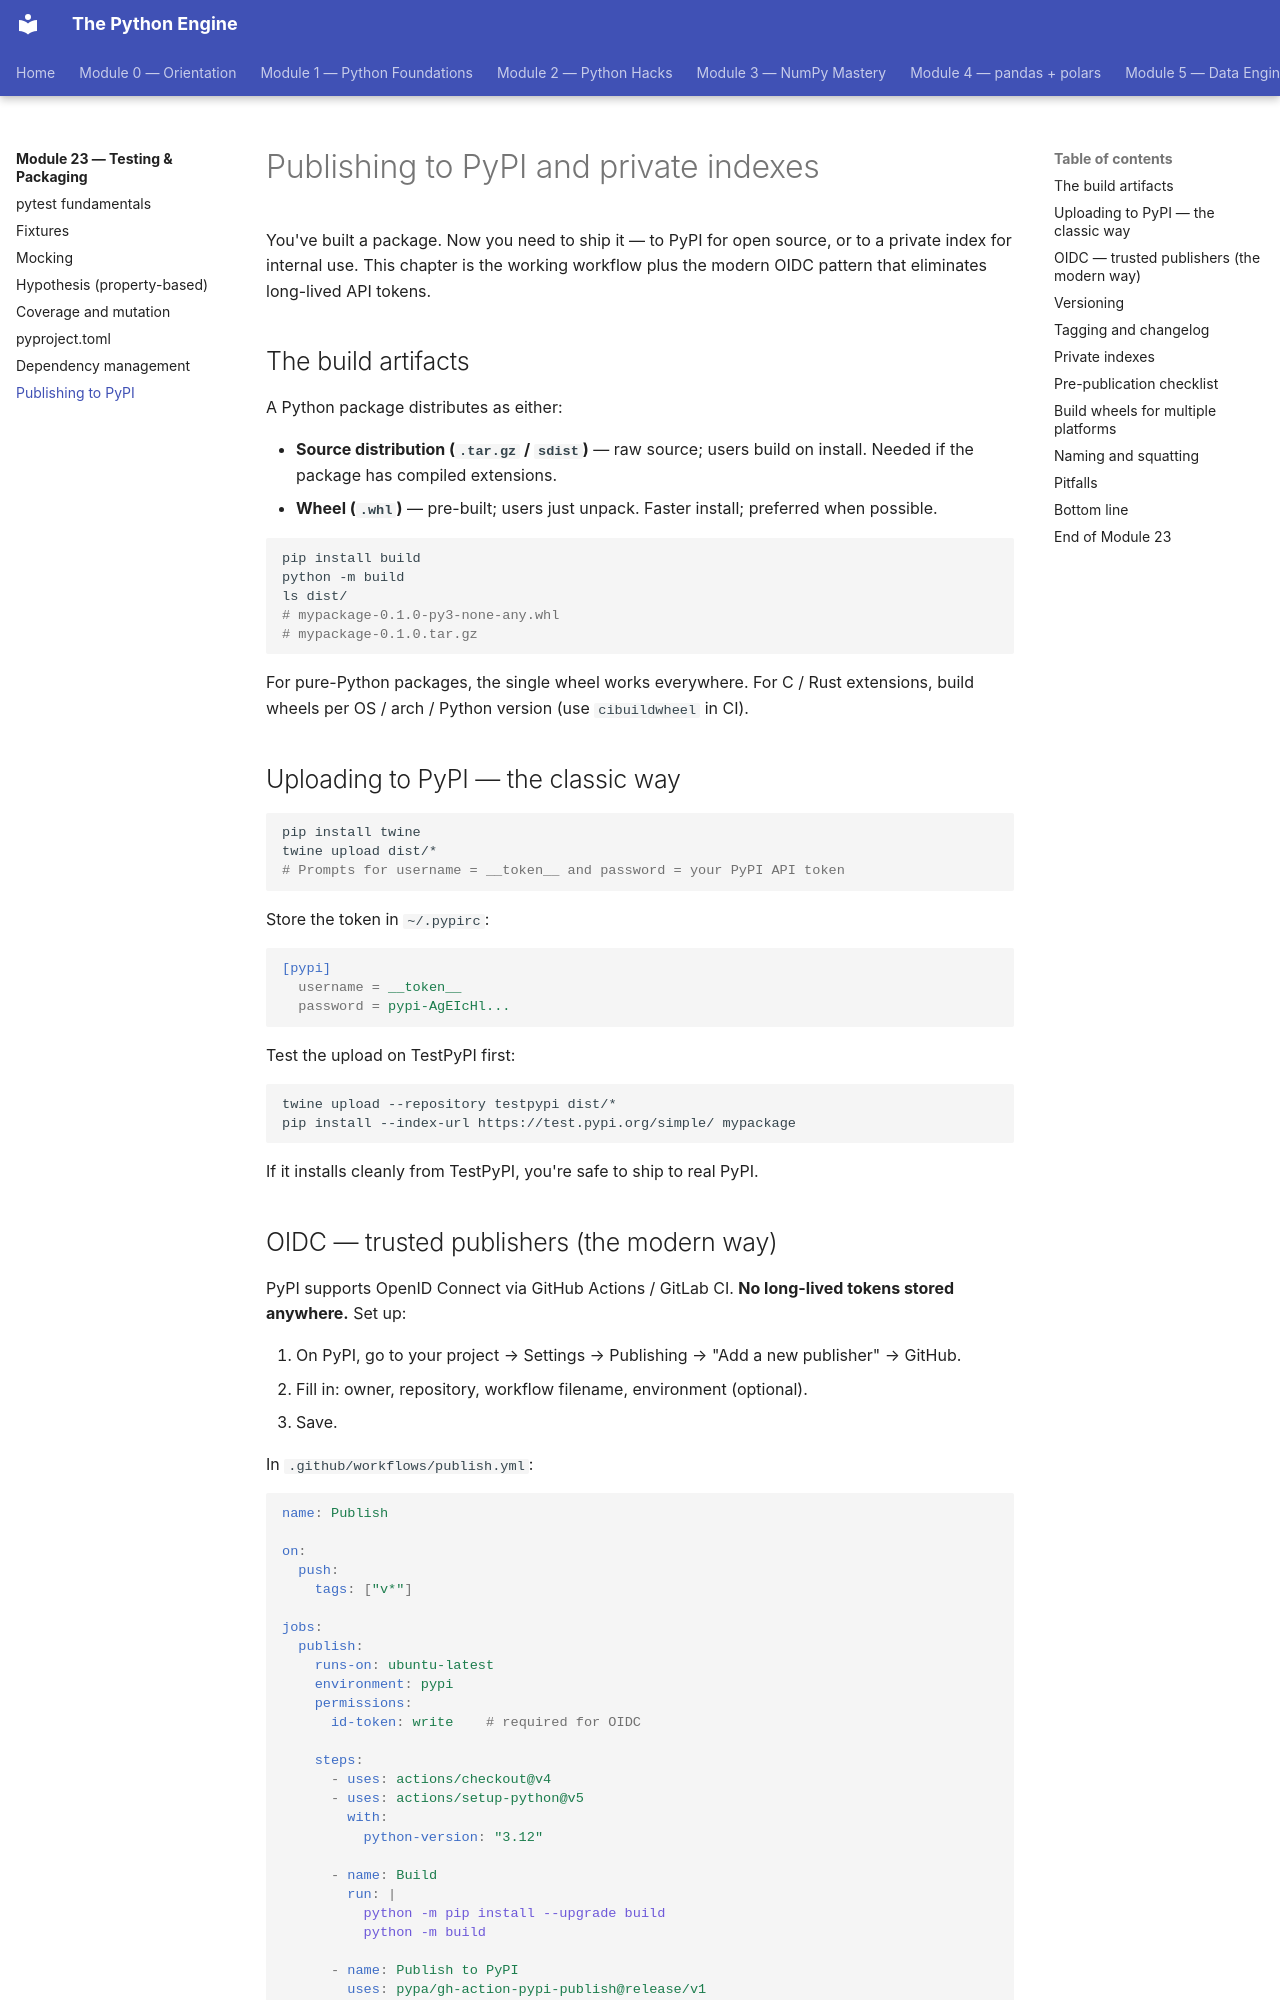

repository: billyribeiro-ux/python-engine · page: 23-testing-packaging/08-publishing/index.html · generator: mkdocs

# Publishing to PyPI and private indexes

You've built a package. Now you need to ship it — to PyPI for open source, or to a private index for internal use. This chapter is the working workflow plus the modern OIDC pattern that eliminates long-lived API tokens.

## The build artifacts

A Python package distributes as either:

- **Source distribution (`.tar.gz` / `sdist`)** — raw source; users build on install. Needed if the package has compiled extensions.
- **Wheel (`.whl`)** — pre-built; users just unpack. Faster install; preferred when possible.

```bash
pip install build
python -m build
ls dist/
# mypackage-0.1.0-py3-none-any.whl
# mypackage-0.1.0.tar.gz
```

For pure-Python packages, the single wheel works everywhere. For C / Rust extensions, build wheels per OS / arch / Python version (use `cibuildwheel` in CI).

## Uploading to PyPI — the classic way

```bash
pip install twine
twine upload dist/*
# Prompts for username = __token__ and password = your PyPI API token
```

Store the token in `~/.pypirc`:

```ini
[pypi]
  username = __token__
  password = pypi-AgEIcHl...
```

Test the upload on TestPyPI first:

```bash
twine upload --repository testpypi dist/*
pip install --index-url https://test.pypi.org/simple/ mypackage
```

If it installs cleanly from TestPyPI, you're safe to ship to real PyPI.
